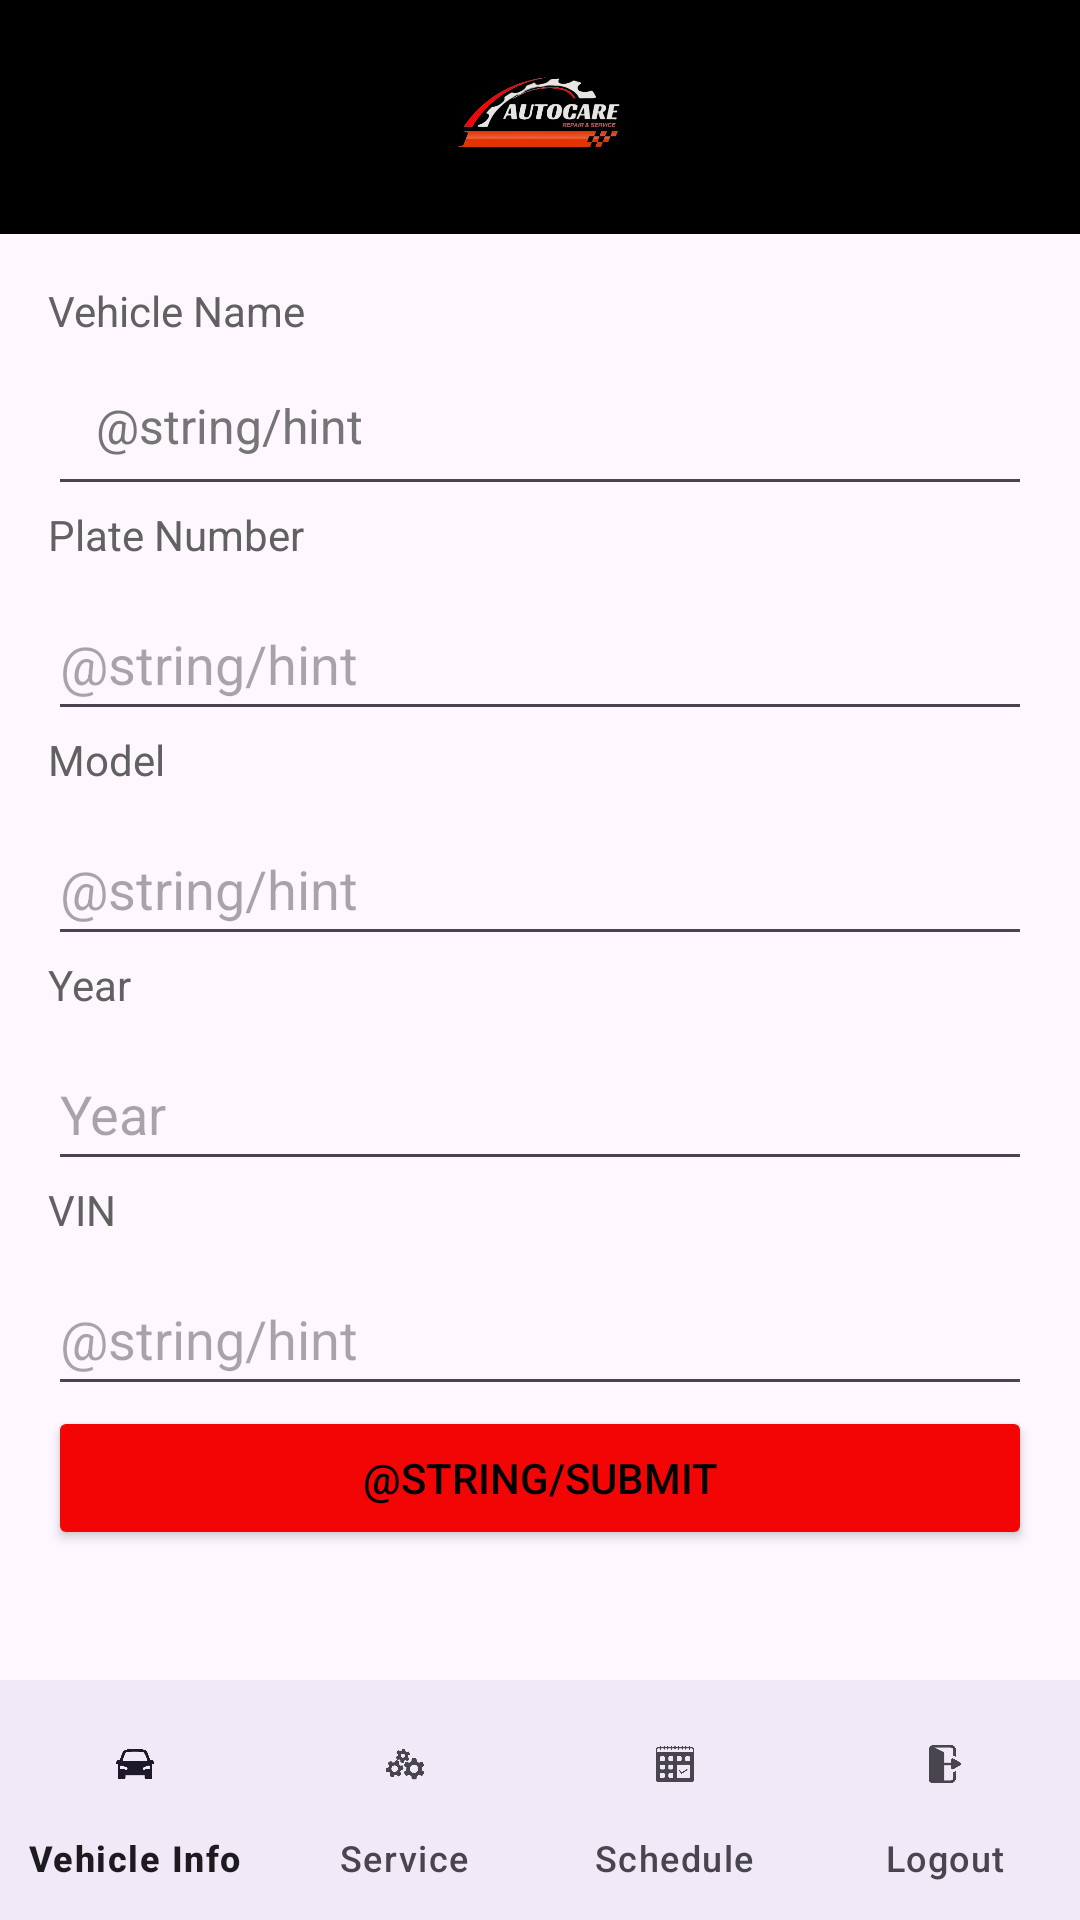

The Android layout XML behind this screen, and the referenced resources:
<!-- AndroidManifest.xml: application theme Theme.CarMaintenanceApp -->
<!-- res/layout/activity_information.xml -->
<?xml version="1.0" encoding="utf-8"?>
    <androidx.coordinatorlayout.widget.CoordinatorLayout xmlns:android="http://schemas.android.com/apk/res/android"
        xmlns:app="http://schemas.android.com/apk/res-auto"
        xmlns:tools="http://schemas.android.com/tools"
        android:layout_width="match_parent"
        android:layout_height="match_parent"
        tools:context=".MainActivity">

    <com.google.android.material.bottomnavigation.BottomNavigationView
        android:id="@+id/bottom_navigation"
        android:layout_width="match_parent"
        android:layout_height="wrap_content"
        android:layout_gravity="bottom"
        android:background="?android:attr/windowBackground"
        app:itemIconSize="32dp"
        app:labelVisibilityMode="labeled"
        app:layout_constraintEnd_toEndOf="parent"
        app:layout_constraintStart_toStartOf="parent"
        app:menu="@menu/bottom_nav_menu" />

    <androidx.appcompat.widget.Toolbar
        android:id="@+id/toolbar"
        android:layout_width="match_parent"
        android:layout_height="78dp"
        android:background="@color/black"
        android:minHeight="?attr/actionBarSize"
        android:theme="?attr/actionBarTheme" />

    <ImageView
        android:id="@+id/imageView"
        android:layout_width="match_parent"
        android:layout_height="75dp"
        android:contentDescription="@string/img_background"
        android:scaleType="fitCenter"
        android:src="@drawable/logo"
        app:srcCompat="@drawable/logo" />

    <ScrollView
        android:layout_width="match_parent"
        android:layout_height="508dp"
        android:layout_marginTop="78dp"
        app:layout_constraintBottom_toTopOf="@id/bottom_navigation"
        app:layout_constraintTop_toBottomOf="@+id/toolbar">

        <LinearLayout
            android:layout_width="match_parent"
            android:layout_height="wrap_content"
            android:orientation="vertical"
            android:padding="16dp">

            <TextView
                android:layout_width="match_parent"
                android:layout_height="wrap_content"
                android:layout_marginBottom="1dp"
                android:text="@string/vehicle_name_hint"
                android:textColor="#616161"
                android:textSize="14sp" />

            <EditText
                android:id="@+id/vehicleName"
                android:layout_width="match_parent"
                android:layout_height="wrap_content"
                android:layout_marginTop="1dp"
                android:hint="@string/hint"
                android:importantForAutofill="no"
                android:inputType="textPersonName"
                android:padding="16dp"
                android:textColorHint="@color/darkGray"
                android:textSize="16sp"
                tools:ignore="SpeakableTextPresentCheck" />

            <TextView
                android:layout_width="match_parent"
                android:layout_height="wrap_content"
                android:layout_marginBottom="8dp"
                android:text="@string/plate_number"
                android:textColor="#616161"
                android:textSize="14sp" />


            <EditText
                android:id="@+id/plateNumber"
                android:layout_width="match_parent"
                android:layout_height="wrap_content"
                android:autofillHints=""
                android:hint="@string/hint"
                android:inputType="text"
                android:maxLength="10"
                android:maxLines="1"
                android:minHeight="48dp"
                android:textColor="#121010"
                tools:ignore="TextFields,SpeakableTextPresentCheck" />

            <TextView
                android:layout_width="match_parent"
                android:layout_height="wrap_content"
                android:layout_marginBottom="8dp"
                android:text="@string/model"
                android:textColor="#616161"
                android:textSize="14sp" />

            <EditText
                android:id="@+id/model"
                android:layout_width="match_parent"
                android:layout_height="wrap_content"
                android:autofillHints=""
                android:hint="@string/hint"
                android:inputType="text"
                android:maxLength="10"
                android:maxLines="1"
                android:minHeight="48dp"
                android:textColor="#121010"
                tools:ignore="SpeakableTextPresentCheck" />

            <TextView
                android:layout_width="match_parent"
                android:layout_height="wrap_content"
                android:layout_marginBottom="8dp"
                android:text="@string/year"
                android:textColor="#616161"
                android:textSize="14sp" />

            <EditText
                android:id="@+id/year"
                android:layout_width="match_parent"
                android:layout_height="wrap_content"
                android:hint="@string/year"
                android:importantForAutofill="no"
                android:inputType="text"
                android:maxLength="10"
                android:maxLines="1"
                android:minHeight="48dp"
                android:textColor="#121010"
                tools:ignore="DuplicateSpeakableTextCheck" />

            <TextView
                android:layout_width="match_parent"
                android:layout_height="wrap_content"
                android:layout_marginBottom="8dp"
                android:text="@string/vehicle_vin_hint"
                android:textColor="#616161"
                android:textSize="14sp" />

            <EditText
                android:id="@+id/vin"
                android:layout_width="match_parent"
                android:layout_height="wrap_content"
                android:hint="@string/hint"
                android:importantForAutofill="no"
                android:inputType="text"
                android:maxLength="10"
                android:maxLines="1"
                android:minHeight="48dp"
                android:textColor="#121010"
                tools:ignore="SpeakableTextPresentCheck" />

            <Button
                android:id="@+id/submitVehicleInfo"
                android:layout_width="match_parent"
                android:layout_height="wrap_content"
                android:backgroundTint="#F40505"
                android:text="@string/submit"
                android:textColor="#000000" />
        </LinearLayout>
    </ScrollView>


</androidx.coordinatorlayout.widget.CoordinatorLayout>
<!-- resources referenced by this layout -->
<resources>
  <color name="black">#FF000000</color>
  <color name="darkGray">#757575</color>
  <!-- drawable logo: png bitmap (drawable, 50114 bytes) -->
  <string name="img_background">Background</string>
  <string name="model">Model</string>
  <string name="plate_number">Plate Number</string>
  <string name="vehicle_name_hint">Vehicle Name</string>
  <string name="vehicle_vin_hint">VIN</string>
  <string name="year">Year</string>
  <style name="Theme.CarMaintenanceApp" parent="Base.Theme.CarMaintenanceApp" />
  <style name="Base.Theme.CarMaintenanceApp" parent="Theme.Material3.DayNight.NoActionBar">
          
          
      </style>
</resources>
